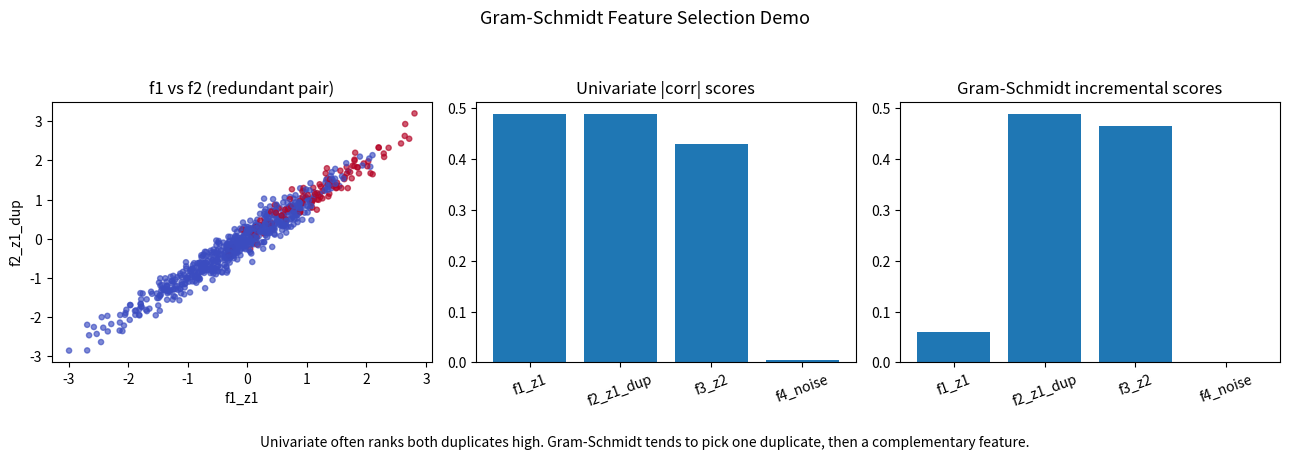

Here is the Python script that generated this plot:
import numpy as np
import matplotlib.pyplot as plt

rng = np.random.default_rng(12)
n = 700

# Two latent factors drive the label
z1 = rng.normal(size=n)
z2 = rng.normal(size=n)

# Imbalanced binary label (~15% fail)
signal = 1.2 * z1 + 1.0 * z2 + 0.5 * rng.normal(size=n)
y = (signal > np.quantile(signal, 0.85)).astype(float)  # 0=pass, 1=fail

# Features:
# f1 and f2 are redundant (both from z1), f3 is complementary (z2), f4 is noise
X = np.column_stack(
    [
        z1 + 0.15 * rng.normal(size=n),  # f1
        z1 + 0.15 * rng.normal(size=n),  # f2 (duplicate-ish)
        z2 + 0.15 * rng.normal(size=n),  # f3 (new info)
        rng.normal(size=n),  # f4 noise
    ]
)
names = ["f1_z1", "f2_z1_dup", "f3_z2", "f4_noise"]

# Standardize
X = (X - X.mean(axis=0)) / X.std(axis=0, ddof=0)


def abs_corr_scores(X_, y_):
    yc = y_ - y_.mean()
    yn = np.linalg.norm(yc)
    scores = []
    for j in range(X_.shape[1]):
        xj = X_[:, j] - X_[:, j].mean()
        s = abs(np.dot(xj, yc)) / (np.linalg.norm(xj) * yn + 1e-12)
        scores.append(s)
    return np.array(scores)


def gram_schmidt_rank(X_, y_, k=3):
    Xw = X_.copy()
    r = y_ - y_.mean()  # residual target direction
    remaining = list(range(Xw.shape[1]))
    selected = []
    step_scores = []

    for _ in range(min(k, Xw.shape[1])):
        # Score remaining features against current residual.
        scores = []
        for j in remaining:
            xj = Xw[:, j]
            s = abs(np.dot(xj, r)) / (np.linalg.norm(xj) * np.linalg.norm(r) + 1e-12)
            scores.append(s)

        best_local = int(np.argmax(scores))
        best_j = remaining[best_local]
        selected.append(best_j)
        step_scores.append(scores[best_local])

        # Orthogonal direction of selected feature.
        q = Xw[:, best_j]
        qn = np.linalg.norm(q)
        if qn < 1e-12:
            break
        q = q / qn

        # Remove selected direction from remaining features and target residual.
        for j in remaining:
            if j == best_j:
                continue
            Xw[:, j] = Xw[:, j] - np.dot(Xw[:, j], q) * q
        r = r - np.dot(r, q) * q

        remaining.remove(best_j)

    return selected, step_scores


uni_scores = abs_corr_scores(X, y)
uni_order = np.argsort(uni_scores)[::-1]
gs_sel, gs_step_scores = gram_schmidt_rank(X, y, k=3)

print("Univariate |corr| ranking:")
print("  " + " > ".join(names[i] for i in uni_order))
print("Gram-Schmidt selection order:")
print("  " + " > ".join(names[i] for i in gs_sel))

# For plotting GS contribution by selected order
gs_contrib = np.zeros(len(names))
for j, s in zip(gs_sel, gs_step_scores):
    gs_contrib[j] = s

fig, axes = plt.subplots(1, 3, figsize=(13, 4.5))
fig.suptitle("Gram-Schmidt Feature Selection Demo", fontsize=13)

# Redundancy view: f1 vs f2
axes[0].scatter(X[:, 0], X[:, 1], c=y, cmap="coolwarm", alpha=0.65, s=14)
axes[0].set_title("f1 vs f2 (redundant pair)")
axes[0].set_xlabel("f1_z1")
axes[0].set_ylabel("f2_z1_dup")

# Univariate ranking
axes[1].bar(names, uni_scores)
axes[1].set_title("Univariate |corr| scores")
axes[1].tick_params(axis="x", rotation=20)

# Gram-Schmidt step contributions
axes[2].bar(names, gs_contrib)
axes[2].set_title("Gram-Schmidt incremental scores")
axes[2].tick_params(axis="x", rotation=20)

fig.text(
    0.5,
    0.01,
    "Univariate often ranks both duplicates high. Gram-Schmidt tends to pick one duplicate, then a complementary feature.",
    ha="center",
)
plt.tight_layout(rect=[0, 0.06, 1, 0.93])
plt.show()
